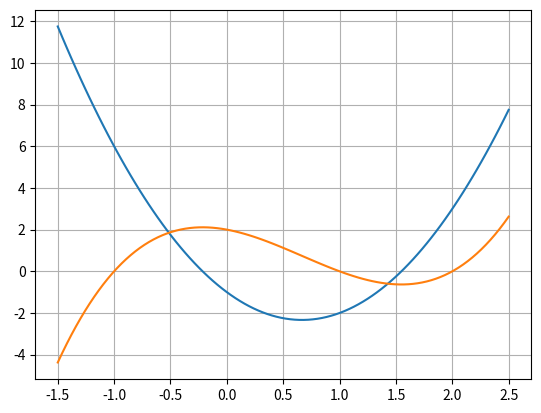

The script that saved this image:
import matplotlib.pyplot as plt
import math
import numpy as np

LEFT = -1.5
RIGHT = 2.5
DOT = 100

x1 = np.linspace(LEFT, RIGHT, DOT)
y1 = 3*x1**2 - 4*x1 - 1
plt.plot(x1, y1)

x2 = np.linspace(LEFT, RIGHT, DOT)
y2 = x2**3 - 2*x2**2 - x2 + 2
plt.plot(x2, y2)

plt.grid()
plt.show()
